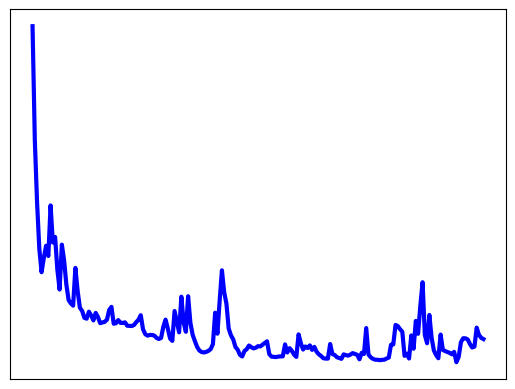

Here is the Python script that generated this plot:
# coding=utf-8
#!/usr/bin/python

"""
线性回归
numpy实现随机梯度下降
"""

import random
# x = [(0.,3) , (1.,3) ,(2.,3), (3.,2) , (4.,4)]
# #y[i] is the output of y = theta0 * x[0] + theta1 * x[1] +theta2 * x[2]
# y = [95.364,97.217205,75.195834,60.105519,49.342380]
import matplotlib.pyplot as plt
x = [(0.,3) , (1.,3) ,(2.,3), (3.,2) , (4.,4), (0.,3) , (1.,3.1) ,(2.,3.5), (3.,2.1) , (4.,4.2)]
# y[i] is the output of y = theta0 * x[0] + theta1 * x[1] +theta2 * x[2]
y = [95.364, 97.217205, 75.195834, 60.105519, 49.342380, 100.364, 100.217205, 100.195834, 100.105519, 12.342380]


epsilon = 0.001
# learning rate 注意保持学习率一致
alpha = 0.01    # alpha = 0.001
diff = [0, 0]  # 导数
error1 = 0
error0 = 0
m = len(x)

# init the parameters to zero
theta0 = 0
theta1 = 0
theta2 = 0

epoch = 0

error_array = []
epoch_array = []
while True:
    """
    #calculate the parameters
    # 线性回归：h(x) = theta0  + theta1 * x[i][0] + theta2 * x[i][1] 
    # 损失函数：累和 (1/2) *  (y - h(x)) ^ 2
    # 梯度：
    # theta0 = theta0 - (   -alpha * (y - h(x))* 1 )
    # theta1 = theta1 - (   -alpha * (y - h(x))* x[i][0] )
    # theta2 = theta2 - (   -alpha * (y - h(x))* x[i][1] )
    """

    # 1. 随机梯度下降算法在迭代的时候，每迭代一个新的样本，就会更新一次所有的theta参数。
    i = random.randint(0, m - 1)

    # 2. 梯度求解
    # 2.1. (y - h(x))
    diff[0] = y[i]-( theta0 * 1 + theta1 * x[i][0] + theta2 * x[i][1] )
    # 2.2. - (y - h(x))x
    gradient0 = - diff[0] * 1
    gradient1 = - diff[0] * x[i][0]
    gradient2 = - diff[0] * x[i][1]
    # 2.3. theta = theta - (  - alpha * (y - h(x))x )
    theta0 = theta0 - alpha * gradient0
    theta1 = theta1 - alpha * gradient1
    theta2 = theta2 - alpha * gradient2
    
    #calculate the cost function
    error1 = 0
    # 此处error为一个相对的Error值。
    for i in range(len(x)):
        error1 += ( y[i]-( theta0 * 1 + theta1 * x[i][0] + theta2 * x[i][1] ) )**2 
    
    # 量纲统一
    error1 = error1 / m    
    
    print("delta  error {}".format(abs(error1-error0)))

    error_array.append(error1)
    epoch_array.append(epoch)
    #if abs(error1-error0) < epsilon:
    if epoch == 200:
        break
    else:
        error0 = error1
    epoch += 1
    print(' theta0 : %f, theta1 : %f, theta2 : %f, sgd error1 : %f, epoch : % f'%(theta0,theta1,theta2,error1, epoch))

print('Done: theta0 : %f, theta1 : %f, theta2 : %f'%(theta0,theta1,theta2))

plt.plot(epoch_array, error_array, color='blue', linewidth=3)
plt.xticks(())
plt.yticks(())

plt.show()